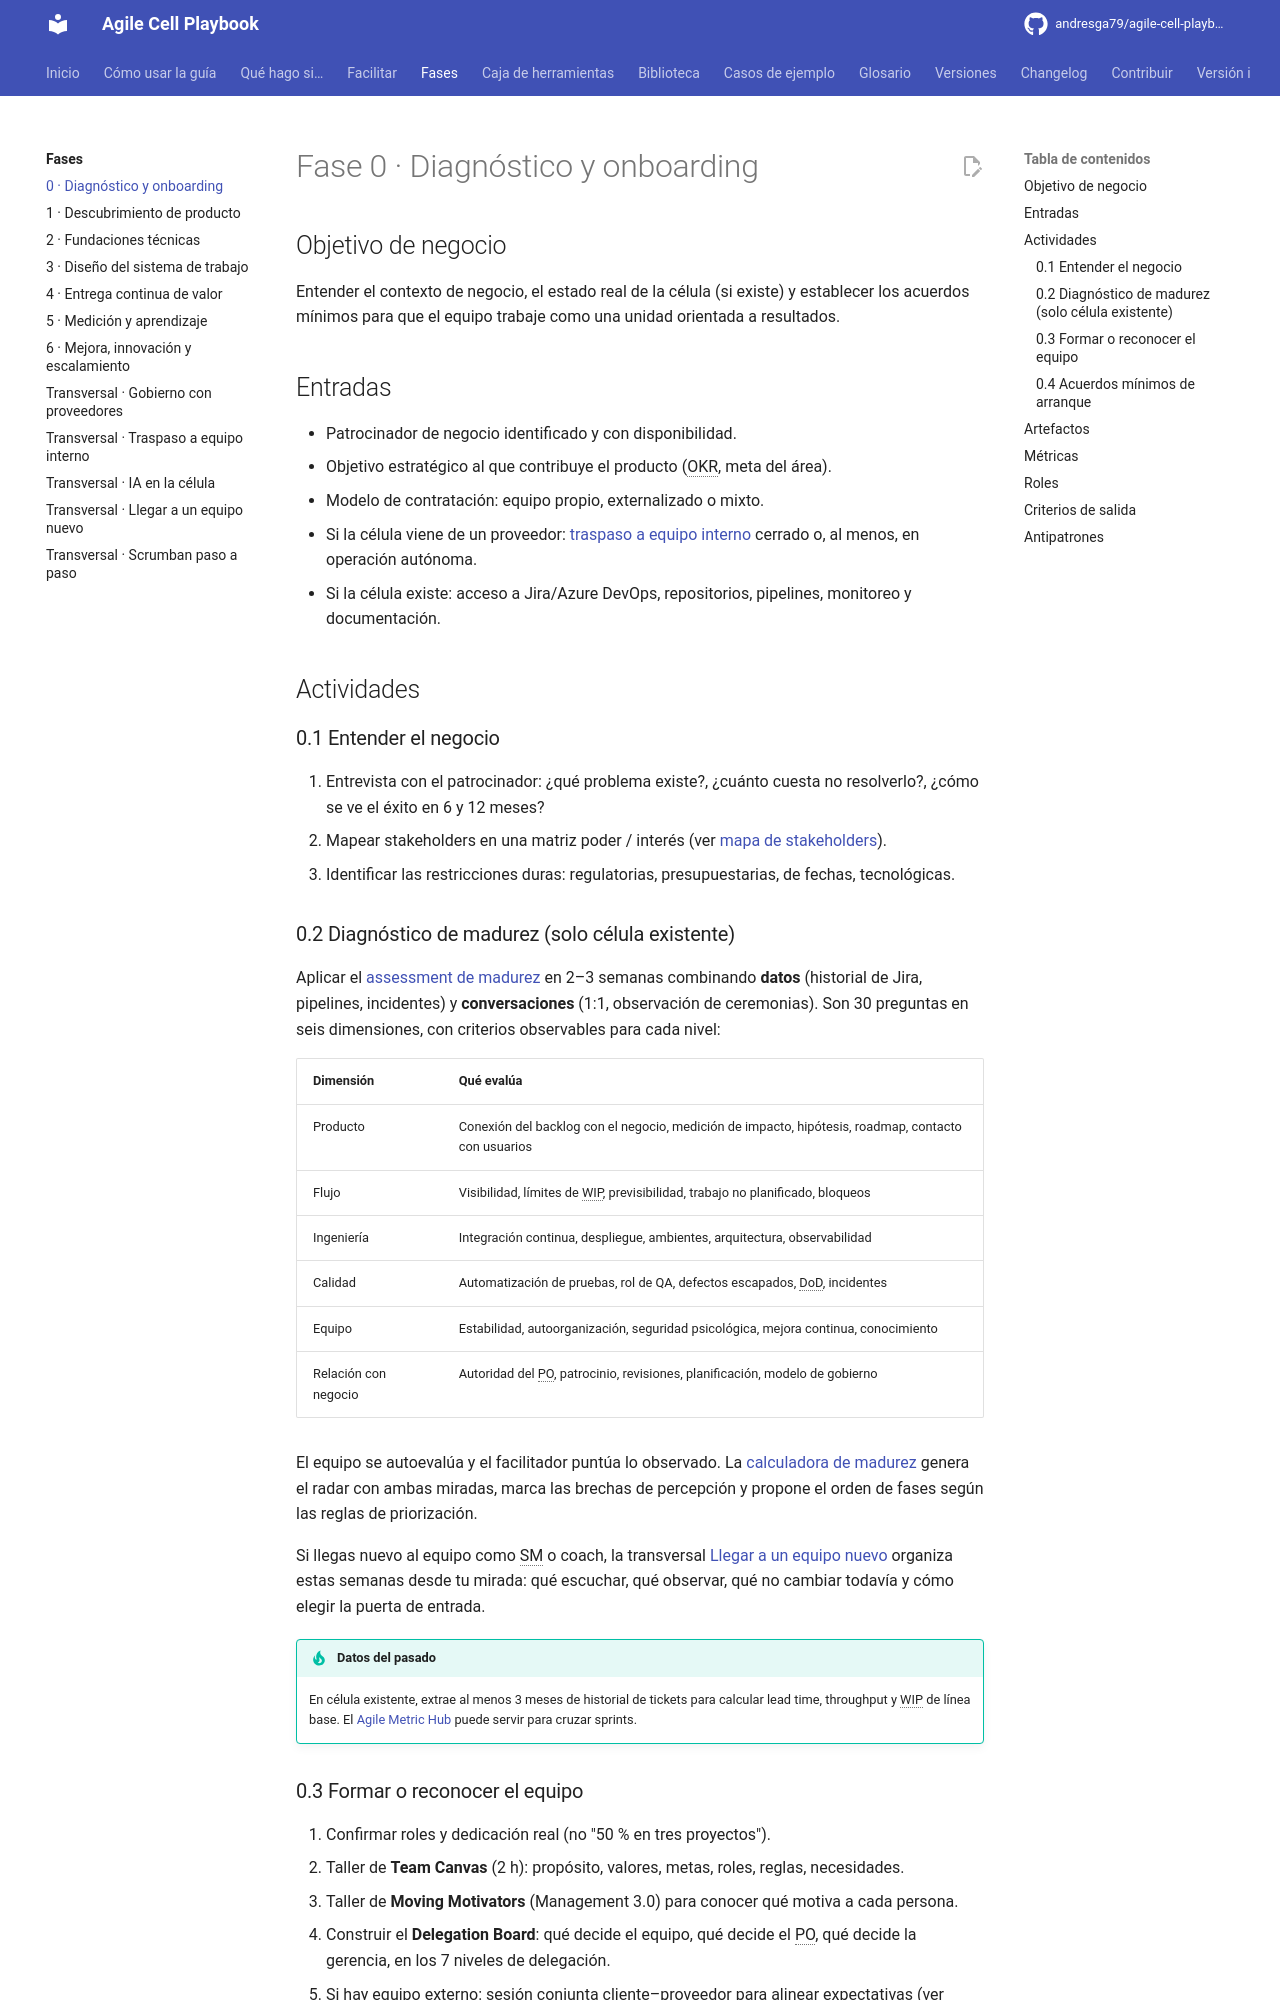

repository: andresga79/agile-cell-playbook · page: fases/00-diagnostico-onboarding/index.html · generator: mkdocs

# Fase 0 · Diagnóstico y onboarding

## Objetivo de negocio

Entender el contexto de negocio, el estado real de la célula (si existe) y establecer los acuerdos mínimos para que el equipo trabaje como una unidad orientada a resultados.

## Entradas

- Patrocinador de negocio identificado y con disponibilidad.
- Objetivo estratégico al que contribuye el producto (OKR, meta del área).
- Modelo de contratación: equipo propio, externalizado o mixto.
- Si la célula viene de un proveedor: [traspaso a equipo interno](transversal-traspaso-proveedor.md) cerrado o, al menos, en operación autónoma.
- Si la célula existe: acceso a Jira/Azure DevOps, repositorios, pipelines, monitoreo y documentación.

## Actividades

### 0.1 Entender el negocio

1. Entrevista con el patrocinador: ¿qué problema existe?, ¿cuánto cuesta no resolverlo?, ¿cómo se ve el éxito en 6 y 12 meses?
2. Mapear stakeholders en una matriz poder / interés (ver [mapa de stakeholders](../caja-de-herramientas/mapa-stakeholders.md)).
3. Identificar las restricciones duras: regulatorias, presupuestarias, de fechas, tecnológicas.

### 0.2 Diagnóstico de madurez (solo célula existente)

Aplicar el [assessment de madurez](../caja-de-herramientas/assessment-madurez.md) en 2–3 semanas combinando **datos** (historial de Jira, pipelines, incidentes) y **conversaciones** (1:1, observación de ceremonias). Son 30 preguntas en seis dimensiones, con criterios observables para cada nivel:

| Dimensión | Qué evalúa |
|---|---|
| Producto | Conexión del backlog con el negocio, medición de impacto, hipótesis, roadmap, contacto con usuarios |
| Flujo | Visibilidad, límites de WIP, previsibilidad, trabajo no planificado, bloqueos |
| Ingeniería | Integración continua, despliegue, ambientes, arquitectura, observabilidad |
| Calidad | Automatización de pruebas, rol de QA, defectos escapados, DoD, incidentes |
| Equipo | Estabilidad, autoorganización, seguridad psicológica, mejora continua, conocimiento |
| Relación con negocio | Autoridad del PO, patrocinio, revisiones, planificación, modelo de gobierno |

El equipo se autoevalúa y el facilitador puntúa lo observado. La [calculadora de madurez](../caja-de-herramientas/calculadora-madurez.md) genera el radar con ambas miradas, marca las brechas de percepción y propone el orden de fases según las reglas de priorización.

Si llegas nuevo al equipo como SM o coach, la transversal [Llegar a un equipo nuevo](transversal-llegar-equipo-nuevo.md) organiza estas semanas desde tu mirada: qué escuchar, qué observar, qué no cambiar todavía y cómo elegir la puerta de entrada.

!!! tip "Datos del pasado"
    En célula existente, extrae al menos 3 meses de historial de tickets para calcular lead time, throughput y WIP de línea base. El [Agile Metric Hub](https://github.com/andresga79/agile-metric-hub) puede servir para cruzar sprints.
